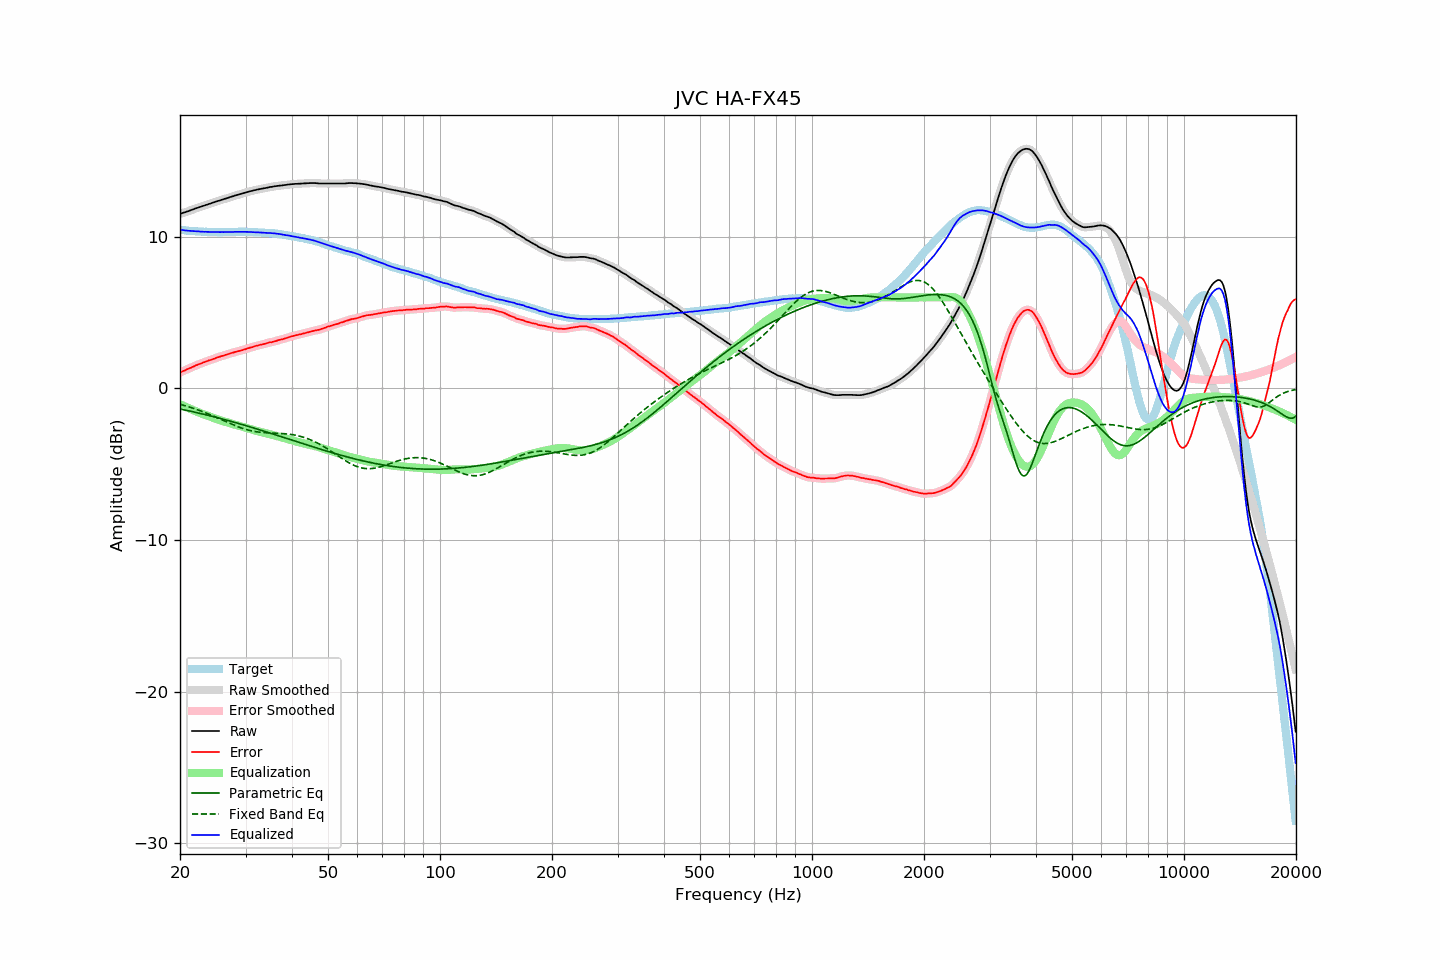

Values plotted in this chart, from the file beside it:
frequency, raw, error, smoothed, error_smoothed, equalization, parametric_eq, fixed_band_eq, equalized_raw, equalized_smoothed, target
20.00, 11.51, 1.05, 11.51, 1.05, -1.05, -1.36, -1.05, 10.47, 10.46, 10.46
20.20, 11.54, 1.09, 11.55, 1.10, -1.10, -1.38, -1.08, 10.45, 10.45, 10.45
20.40, 11.58, 1.14, 11.58, 1.14, -1.14, -1.40, -1.11, 10.44, 10.44, 10.44
20.61, 11.61, 1.18, 11.61, 1.19, -1.19, -1.43, -1.14, 10.42, 10.42, 10.43
20.81, 11.65, 1.24, 11.65, 1.24, -1.24, -1.45, -1.17, 10.42, 10.41, 10.41
21.02, 11.68, 1.28, 11.69, 1.28, -1.29, -1.47, -1.20, 10.40, 10.40, 10.40
21.23, 11.72, 1.33, 11.72, 1.33, -1.33, -1.49, -1.23, 10.39, 10.39, 10.39
21.44, 11.76, 1.37, 11.76, 1.37, -1.38, -1.52, -1.27, 10.39, 10.38, 10.40
21.66, 11.80, 1.42, 11.80, 1.42, -1.42, -1.54, -1.30, 10.38, 10.38, 10.38
21.87, 11.84, 1.47, 11.84, 1.47, -1.47, -1.57, -1.34, 10.37, 10.37, 10.38
22.09, 11.88, 1.53, 11.88, 1.52, -1.52, -1.59, -1.38, 10.37, 10.37, 10.36
22.31, 11.91, 1.56, 11.92, 1.56, -1.56, -1.61, -1.41, 10.35, 10.36, 10.36
22.54, 11.95, 1.61, 11.95, 1.60, -1.60, -1.64, -1.45, 10.35, 10.35, 10.35
22.76, 11.98, 1.64, 11.98, 1.64, -1.64, -1.66, -1.49, 10.34, 10.34, 10.35
22.99, 12.02, 1.69, 12.02, 1.69, -1.69, -1.69, -1.53, 10.34, 10.33, 10.33
23.22, 12.05, 1.73, 12.06, 1.72, -1.73, -1.71, -1.57, 10.33, 10.33, 10.32
23.45, 12.09, 1.76, 12.09, 1.77, -1.76, -1.74, -1.62, 10.33, 10.33, 10.33
23.69, 12.12, 1.80, 12.12, 1.80, -1.80, -1.76, -1.66, 10.32, 10.32, 10.32
23.92, 12.16, 1.85, 12.16, 1.84, -1.84, -1.79, -1.70, 10.32, 10.32, 10.31
24.16, 12.19, 1.87, 12.20, 1.88, -1.88, -1.82, -1.75, 10.32, 10.32, 10.32
24.40, 12.23, 1.91, 12.23, 1.91, -1.92, -1.84, -1.79, 10.32, 10.32, 10.32
24.65, 12.27, 1.95, 12.27, 1.95, -1.95, -1.87, -1.84, 10.32, 10.32, 10.32
24.89, 12.30, 1.98, 12.31, 1.99, -1.99, -1.90, -1.89, 10.31, 10.32, 10.32
25.14, 12.34, 2.03, 12.34, 2.03, -2.03, -1.93, -1.93, 10.32, 10.31, 10.31
25.39, 12.37, 2.07, 12.37, 2.07, -2.06, -1.95, -1.98, 10.31, 10.31, 10.31
25.65, 12.40, 2.10, 12.41, 2.10, -2.10, -1.98, -2.03, 10.31, 10.31, 10.31
25.91, 12.44, 2.14, 12.44, 2.13, -2.13, -2.01, -2.08, 10.31, 10.31, 10.31
26.16, 12.47, 2.16, 12.48, 2.16, -2.17, -2.04, -2.12, 10.31, 10.31, 10.32
26.43, 12.51, 2.20, 12.51, 2.20, -2.20, -2.07, -2.17, 10.31, 10.31, 10.31
26.69, 12.54, 2.23, 12.54, 2.23, -2.23, -2.09, -2.22, 10.31, 10.31, 10.31
26.96, 12.57, 2.26, 12.58, 2.27, -2.26, -2.12, -2.27, 10.31, 10.31, 10.31
27.23, 12.61, 2.30, 12.61, 2.30, -2.30, -2.15, -2.31, 10.32, 10.31, 10.31
27.50, 12.64, 2.33, 12.64, 2.33, -2.33, -2.18, -2.36, 10.32, 10.32, 10.31
27.77, 12.67, 2.35, 12.68, 2.36, -2.36, -2.21, -2.40, 10.32, 10.32, 10.32
28.05, 12.71, 2.40, 12.71, 2.39, -2.39, -2.24, -2.45, 10.33, 10.32, 10.32
28.33, 12.74, 2.42, 12.74, 2.42, -2.42, -2.27, -2.49, 10.33, 10.33, 10.33
28.62, 12.77, 2.45, 12.77, 2.45, -2.45, -2.30, -2.53, 10.33, 10.33, 10.33
28.90, 12.80, 2.47, 12.80, 2.47, -2.47, -2.33, -2.57, 10.33, 10.33, 10.33
29.19, 12.83, 2.50, 12.83, 2.50, -2.50, -2.36, -2.61, 10.33, 10.33, 10.33
29.48, 12.86, 2.53, 12.86, 2.53, -2.53, -2.39, -2.64, 10.33, 10.33, 10.33
29.78, 12.89, 2.56, 12.89, 2.56, -2.57, -2.43, -2.68, 10.33, 10.33, 10.33
30.08, 12.92, 2.59, 12.92, 2.60, -2.60, -2.46, -2.71, 10.32, 10.32, 10.33
30.38, 12.95, 2.64, 12.95, 2.63, -2.63, -2.49, -2.74, 10.32, 10.32, 10.32
30.68, 12.98, 2.67, 12.98, 2.67, -2.66, -2.52, -2.77, 10.32, 10.32, 10.31
30.99, 13.01, 2.70, 13.01, 2.70, -2.70, -2.55, -2.79, 10.32, 10.31, 10.31
31.30, 13.03, 2.72, 13.04, 2.73, -2.73, -2.58, -2.81, 10.30, 10.31, 10.31
31.61, 13.06, 2.75, 13.06, 2.76, -2.76, -2.62, -2.84, 10.30, 10.30, 10.31
31.93, 13.08, 2.80, 13.09, 2.79, -2.79, -2.65, -2.85, 10.29, 10.30, 10.29
32.24, 13.11, 2.82, 13.11, 2.82, -2.82, -2.68, -2.87, 10.30, 10.29, 10.29
32.57, 13.13, 2.85, 13.13, 2.85, -2.84, -2.71, -2.88, 10.29, 10.29, 10.28
32.89, 13.15, 2.87, 13.15, 2.87, -2.87, -2.75, -2.90, 10.28, 10.28, 10.28
33.22, 13.17, 2.90, 13.17, 2.90, -2.90, -2.78, -2.91, 10.27, 10.27, 10.28
33.55, 13.19, 2.92, 13.19, 2.92, -2.93, -2.81, -2.92, 10.27, 10.27, 10.28
33.89, 13.21, 2.95, 13.21, 2.95, -2.95, -2.85, -2.92, 10.26, 10.26, 10.26
34.23, 13.23, 2.98, 13.23, 2.98, -2.98, -2.88, -2.93, 10.26, 10.26, 10.25
34.57, 13.25, 3.01, 13.26, 3.01, -3.00, -2.91, -2.94, 10.25, 10.25, 10.25
34.92, 13.28, 3.05, 13.28, 3.03, -3.03, -2.95, -2.94, 10.25, 10.25, 10.23
35.27, 13.29, 3.04, 13.30, 3.06, -3.06, -2.98, -2.95, 10.24, 10.24, 10.25
35.62, 13.31, 3.08, 13.31, 3.08, -3.08, -3.01, -2.95, 10.23, 10.23, 10.23
35.97, 13.33, 3.11, 13.33, 3.11, -3.11, -3.05, -2.95, 10.22, 10.22, 10.22
... 635 more rows
